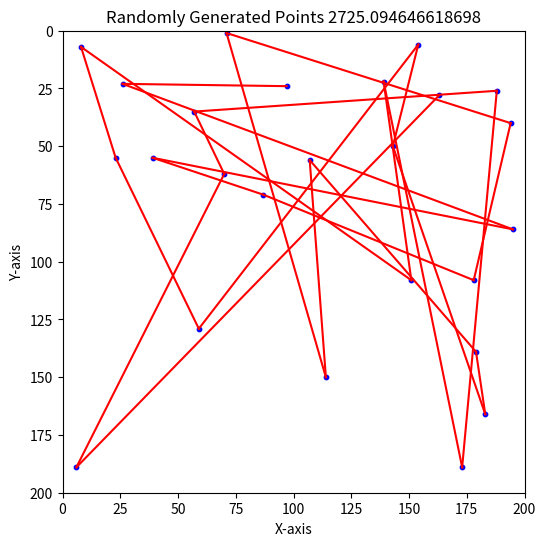
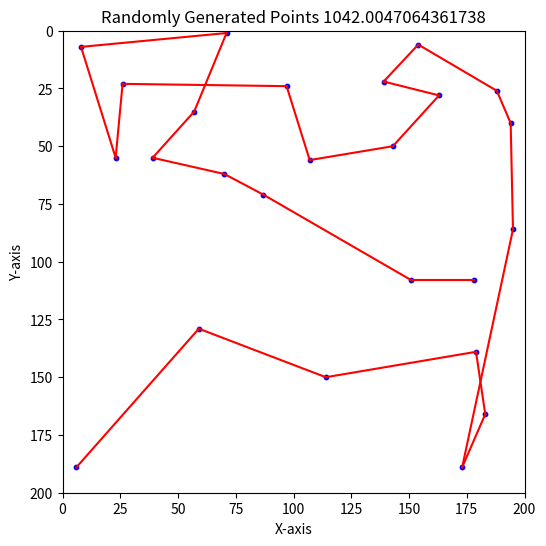

Reproduce these figures in Python, in order.
"""
Project 3 -
ACO TSP
Oct 7, 2023
Author: Juan Lopez
Z23635255
"""
import math
import matplotlib.pyplot as plt
import random
import numpy as np


class Ant:
    def __init__(self):
        self.tour = []  # List to store the ant's memory
        self.is_best = False
        start_position = random.randint(0, num_cities - 1)
        self.visit_attraction(start_position)

    def visit_attraction(self, attraction):
        """
        Visit a specific attraction and update the ant's memory and action.
        """
        self.tour.append(attraction)

    def visit_probabilistic_attraction(self, pheromone_trails, attraction_count, distance_matrix, alpha, beta):
        """
        Visit an attraction probabilistically based on pheromone levels and attractiveness.
        """
        current_attraction = self.tour[-1]
        all_attractions = list(range(0, attraction_count))
        possible_attractions = list(set(all_attractions) - set(self.tour))

        possible_indexes = []
        possible_probabilities = []
        total_probabilities = 0

        for attraction in possible_attractions:
            possible_indexes.append(attraction)
            pheromones_on_path = math.pow(pheromone_trails[current_attraction][attraction], alpha)
            heuristic_for_path = math.pow(1 / distance_matrix[current_attraction][attraction], beta)
            probability = pheromones_on_path * heuristic_for_path
            possible_probabilities.append(probability)
            total_probabilities += probability

        possible_probabilities = [probability / total_probabilities for probability in possible_probabilities]

        return [possible_indexes, possible_probabilities]

    def get_distance_traveled(self):
        """
        Calculate and return the distance traveled by the ant based on its memory.
        """
        total_distance = 0
        for i in range(len(self.tour) - 1):  # Loop through ant's memory
            from_attraction = self.tour[i]
            to_attraction = self.tour[i + 1]
            total_distance += distance_matrix[from_attraction][to_attraction]
        return total_distance


def roulette_wheel_selection(possible_indexes, possible_probabilities):
    """
    Perform roulette wheel selection to choose an attraction based on fitness values.
    """
    total_probability = sum(possible_probabilities)
    roulette_spin = random.uniform(0, total_probability)
    cumulative_probability = 0.0
    selected_index = None

    for index, probability in zip(possible_indexes, possible_probabilities):
        cumulative_probability += probability
        if cumulative_probability >= roulette_spin:
            selected_index = index
            break

    return selected_index


def setup_ants(attraction_count, number_of_ants_factor):
    """
    Set up the population of ants.
    @param attraction_count:
    @param number_of_ants_factor:
    @return:
    """
    ant_colony = []

    # Number of ants
    num_ants = int(attraction_count * number_of_ants_factor)

    # Initialize ants
    for ant_id in range(num_ants):
        # Initialize an ant with a random starting position (attraction)
        start_position = random.randint(0, attraction_count - 1)
        ant = Ant()
        ant_colony.append(ant)

    return ant_colony


def update_pheromones(evaporation_rate, pheromone_trails, attraction_count, ant_colony):
    """
        Update pheromone levels on the pheromone trails matrix based on ant tours and evaporation.
        Args:
            evaporation_rate (float): The rate at which pheromone evaporates (0.0 to 1.0).
            pheromone_trails (list): A 2D list representing the pheromone levels on edges.
            attraction_count (int): The number of attractions or cities.
            ant_colony (list): A list of ants, each with a tour.

        Returns:
            None
    """
    for x in range(attraction_count):
        for y in range(attraction_count):
            pheromone_trails[x][y] *= evaporation_rate  # Evaporate pheromone

    for ant in ant_colony:
        ant_distance_traveled = ant.get_distance_traveled()
        for i in range(len(ant.tour) - 1):
            current_attraction = ant.tour[i]
            next_attraction = ant.tour[i + 1]
            pheromone_trails[current_attraction][next_attraction] += 1.0 / ant_distance_traveled


def draw_plot(ant, cities):
    # Create a scatter plot to visualize the random points
    cities = [cities[i] for i in ant.tour]
    plt.figure(figsize=(6, 6))
    # Extract x and y coordinates from the list of points using list comprehension
    x_coordinates = [point[0] for point in cities]
    y_coordinates = [point[1] for point in cities]
    plt.scatter(x_coordinates, y_coordinates, c='blue', marker='o', s=10)
    distance = ant.get_distance_traveled()

    for i in range(len(cities) - 1):
        plt.plot([x_coordinates[i], x_coordinates[i + 1]], [y_coordinates[i], y_coordinates[i + 1]], c='red')

    plt.xlim(0, 200)
    plt.ylim(0, 200)
    plt.gca().invert_yaxis()
    plt.gca().set_aspect('equal', adjustable='box')
    plt.xlabel('X-axis')
    plt.ylabel('Y-axis')
    plt.title('Randomly Generated Points ' + str(distance))


def distance(point1, point2):
    point1 = np.array(point1)
    point2 = np.array(point2)
    return np.sqrt(np.sum((point1 - point2) ** 2))


def generate_distance_matrix(points):
    num_points = len(points)
    city_distances = [[0] * num_points for _ in range(num_points)]

    for i in range(num_points):
        for j in range(num_points):
            city_distances[i][j] = distance(points[i], points[j])

    return city_distances


def init_pheromone_trails(size):
    """
    creates the initial pheromone_trails matrix
    @param size:
    @return:
    """
    # Create a 10x10 2D list filled with 1s
    matrix = [[1] * size for _ in range(size)]
    return matrix


# pheromone_trails = [
#     [1, 1, 1, 1, 1, 1],
#     [1, 1, 1, 1, 1, 1],
#     [1, 1, 1, 1, 1, 1],
#     [1, 1, 1, 1, 1, 1],
#     [1, 1, 1, 1, 1, 1],
#     [1, 1, 1, 1, 1, 1]
# ]
# city_distances = [
#     [0, 8, 7, 4, 6, 4],
#     [8, 0, 5, 7, 11, 5],
#     [7, 5, 0, 9, 6, 7],
#     [4, 7, 9, 0, 5, 6],
#     [6, 11, 6, 5, 0, 3],
#     [4, 5, 7, 6, 3, 0]
# ]
num_cities = 25  # Number of attractions
alpha = 1.0  # Pheromone influence
beta = 2.0  # Heuristic influence
number_of_ants_factor = 0.5  # Fraction of attractions to use as the number of ants
evaporation_rate = 0.5
best_distance = math.inf
best_ant = None
total_iterations = 100
# cities = [[143, 141], [82, 112], [11, 22], [81, 36], [149, 84], [23, 68], [75, 35], [184, 133], [45, 154], [78, 97]]
# create cities
cities = []
seed = 42
random.seed(seed)
for _ in range(num_cities):
    x = random.randint(0, 200)
    y = random.randint(0, 200)
    cities.append([x, y])
distance_matrix = generate_distance_matrix(cities)
pheromone_trails = init_pheromone_trails(num_cities)

# initiates the program
for i in range(total_iterations):
    ant_colony = setup_ants(num_cities, number_of_ants_factor)
    for ant in ant_colony:
        while len(ant.tour) != num_cities:
            attraction_info = ant.visit_probabilistic_attraction(pheromone_trails, num_cities, distance_matrix, alpha, beta)
            attraction_index = roulette_wheel_selection(attraction_info[0], attraction_info[1])
            ant.visit_attraction(attraction_index)

        ant_distance = ant.get_distance_traveled()
        if ant_distance < best_distance:
            best_distance = ant.get_distance_traveled()
            best_ant = ant

best_ant.is_best = True
update_pheromones(0.5, pheromone_trails, num_cities, ant_colony)

sample_ant = Ant()
sample_ant.tour = [i for i in range(num_cities)]
draw_plot(sample_ant, cities)
draw_plot(best_ant, cities)
plt.show()
